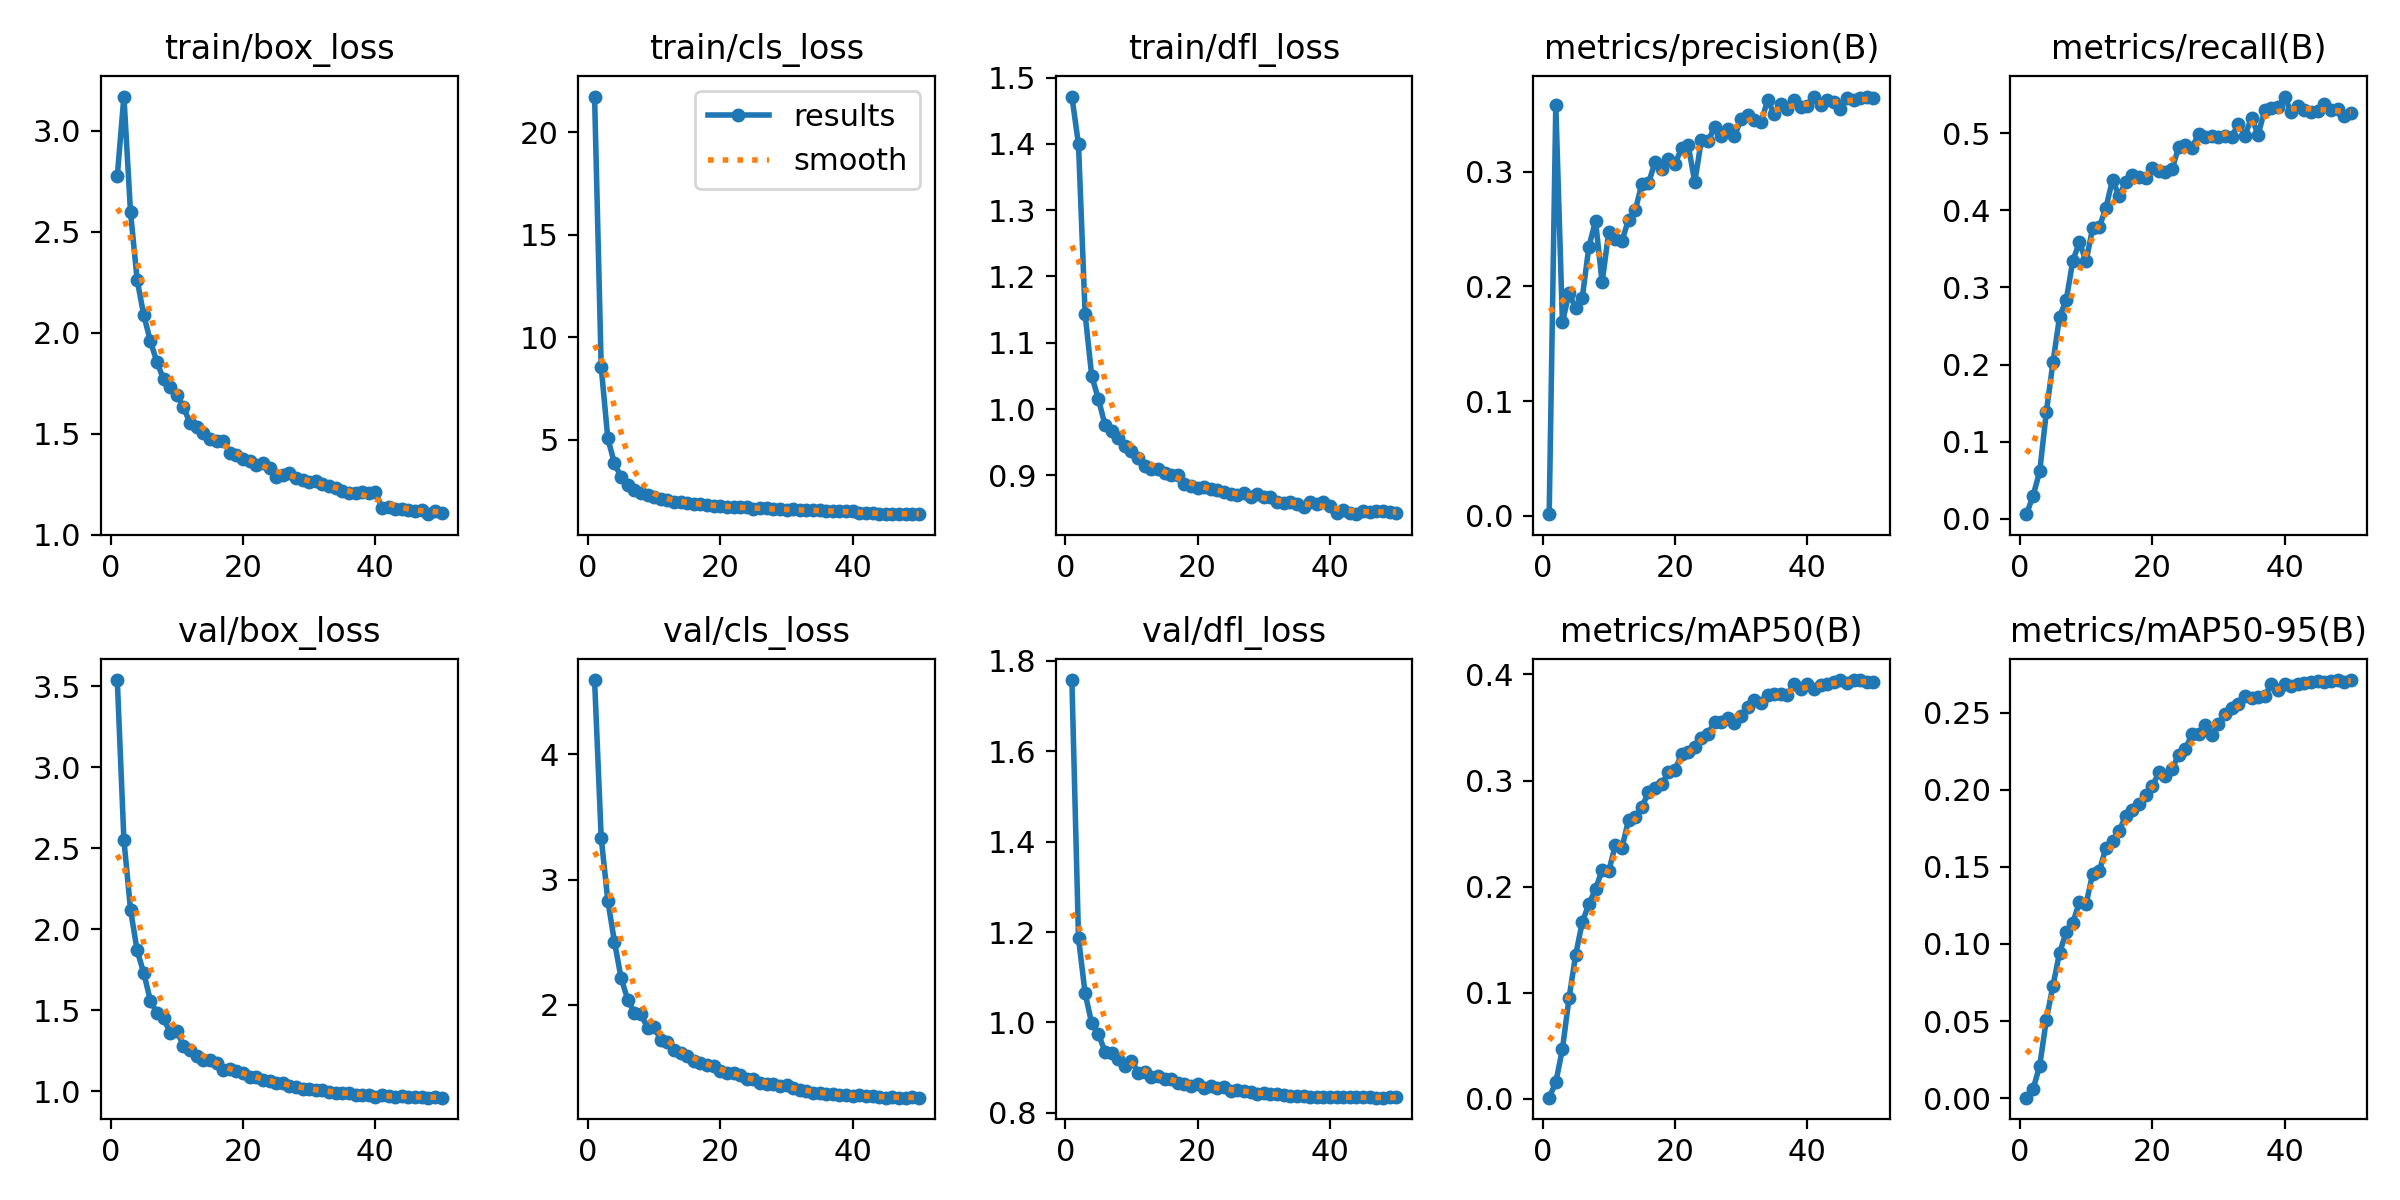

Source data for this figure (header and first rows):
epoch, time, train/box_loss, train/cls_loss, train/dfl_loss, metrics/precision(B), metrics/recall(B), metrics/mAP50(B), metrics/mAP50-95(B), val/box_loss, val/cls_loss, val/dfl_loss, lr/pg0, lr/pg1, lr/pg2
1, 163.1, 2.775, 21.73, 1.471, 0.00143, 0.00609, 0.00094, 0.00029, 3.538, 4.592, 1.757, 0.0002082, 0.0002082, 0.0002082
2, 321.4, 3.169, 8.551, 1.399, 0.3583, 0.03002, 0.01544, 0.00588, 2.552, 3.334, 1.187, 0.0004161, 0.0004161, 0.0004161
3, 479, 2.597, 5.062, 1.143, 0.1686, 0.06164, 0.04672, 0.02099, 2.121, 2.832, 1.064, 0.0006224, 0.0006224, 0.0006224
4, 634.6, 2.261, 3.854, 1.05, 0.1944, 0.1384, 0.09481, 0.05089, 1.869, 2.504, 0.9979, 0.0006195, 0.0006195, 0.0006195
5, 791.6, 2.087, 3.175, 1.015, 0.1808, 0.2028, 0.1356, 0.07294, 1.73, 2.217, 0.9749, 0.0006153, 0.0006153, 0.0006153
6, 947.3, 1.959, 2.801, 0.9761, 0.1901, 0.2622, 0.1664, 0.09427, 1.56, 2.043, 0.9355, 0.0006099, 0.0006099, 0.0006099
7, 1104, 1.853, 2.545, 0.9669, 0.2347, 0.2835, 0.1837, 0.1075, 1.481, 1.938, 0.932, 0.0006033, 0.0006033, 0.0006033
8, 1260, 1.769, 2.386, 0.9561, 0.257, 0.3344, 0.1974, 0.1138, 1.45, 1.927, 0.9181, 0.0005956, 0.0005956, 0.0005956
9, 1417, 1.729, 2.31, 0.9444, 0.2036, 0.3586, 0.2158, 0.1271, 1.361, 1.816, 0.9034, 0.0005867, 0.0005867, 0.0005867
10, 1573, 1.69, 2.227, 0.9369, 0.2474, 0.3337, 0.2145, 0.1257, 1.375, 1.826, 0.9148, 0.0005768, 0.0005768, 0.0005768
11, 1730, 1.631, 2.134, 0.9264, 0.2417, 0.377, 0.2393, 0.1457, 1.282, 1.717, 0.8893, 0.0005659, 0.0005659, 0.0005659
12, 1887, 1.551, 2.042, 0.9144, 0.24, 0.378, 0.2368, 0.1473, 1.256, 1.702, 0.8908, 0.000554, 0.000554, 0.000554
13, 2044, 1.534, 1.983, 0.9102, 0.2582, 0.4031, 0.263, 0.1622, 1.22, 1.644, 0.8804, 0.0005412, 0.0005412, 0.0005412
14, 2201, 1.505, 1.946, 0.9102, 0.2664, 0.4395, 0.2659, 0.1665, 1.196, 1.613, 0.8817, 0.0005274, 0.0005274, 0.0005274
15, 2358, 1.474, 1.913, 0.9038, 0.2894, 0.4182, 0.275, 0.1732, 1.192, 1.592, 0.8743, 0.0005128, 0.0005128, 0.0005128
16, 2515, 1.462, 1.887, 0.8999, 0.2898, 0.4372, 0.2888, 0.1832, 1.175, 1.55, 0.8747, 0.0004975, 0.0004975, 0.0004975
17, 2671, 1.465, 1.87, 0.9006, 0.3085, 0.4458, 0.2926, 0.1871, 1.131, 1.54, 0.8671, 0.0004814, 0.0004814, 0.0004814
18, 2827, 1.405, 1.815, 0.8865, 0.3025, 0.4435, 0.2962, 0.191, 1.135, 1.521, 0.8634, 0.0004647, 0.0004647, 0.0004647
19, 2985, 1.395, 1.767, 0.8844, 0.3115, 0.4414, 0.3079, 0.1968, 1.127, 1.514, 0.859, 0.0004474, 0.0004474, 0.0004474
20, 3142, 1.376, 1.768, 0.8809, 0.3065, 0.4543, 0.31, 0.2022, 1.11, 1.476, 0.8635, 0.0004295, 0.0004295, 0.0004295
21, 3300, 1.364, 1.734, 0.8828, 0.3206, 0.4506, 0.3247, 0.2112, 1.089, 1.46, 0.8552, 0.0004112, 0.0004112, 0.0004112
22, 3456, 1.346, 1.707, 0.8792, 0.3233, 0.449, 0.327, 0.2089, 1.089, 1.46, 0.8586, 0.0003926, 0.0003926, 0.0003926
23, 3613, 1.354, 1.711, 0.8777, 0.2911, 0.4531, 0.3316, 0.2135, 1.068, 1.439, 0.8543, 0.0003736, 0.0003736, 0.0003736
24, 3769, 1.328, 1.704, 0.8749, 0.3277, 0.4819, 0.3405, 0.2228, 1.065, 1.406, 0.8567, 0.0003544, 0.0003544, 0.0003544
25, 3926, 1.287, 1.641, 0.8712, 0.3268, 0.4847, 0.3438, 0.2264, 1.054, 1.407, 0.8493, 0.0003351, 0.0003351, 0.0003351
26, 4082, 1.296, 1.66, 0.87, 0.3389, 0.481, 0.3551, 0.2359, 1.054, 1.378, 0.8498, 0.0003156, 0.0003156, 0.0003156
27, 4238, 1.304, 1.661, 0.8727, 0.3311, 0.4986, 0.3552, 0.2362, 1.035, 1.37, 0.8478, 0.0002962, 0.0002962, 0.0002962
28, 4395, 1.279, 1.602, 0.8667, 0.3369, 0.4945, 0.3585, 0.2422, 1.026, 1.365, 0.8457, 0.0002768, 0.0002768, 0.0002768
29, 4552, 1.273, 1.603, 0.8712, 0.3309, 0.4961, 0.3539, 0.2357, 1.015, 1.357, 0.842, 0.0002577, 0.0002577, 0.0002577
30, 4709, 1.262, 1.586, 0.8673, 0.3464, 0.4949, 0.3604, 0.2427, 1.013, 1.358, 0.8434, 0.0002387, 0.0002387, 0.0002387
31, 4865, 1.268, 1.601, 0.8668, 0.3498, 0.4963, 0.3691, 0.2494, 1.008, 1.335, 0.8408, 0.00022, 0.00022, 0.00022
32, 5022, 1.252, 1.586, 0.8592, 0.3453, 0.4953, 0.376, 0.2531, 1.006, 1.322, 0.8407, 0.0002017, 0.0002017, 0.0002017
33, 5178, 1.239, 1.554, 0.858, 0.343, 0.5113, 0.3731, 0.2557, 0.9984, 1.316, 0.8385, 0.0001839, 0.0001839, 0.0001839
34, 5335, 1.233, 1.552, 0.8594, 0.3624, 0.4967, 0.3805, 0.2605, 0.9918, 1.298, 0.8377, 0.0001666, 0.0001666, 0.0001666
35, 5492, 1.215, 1.553, 0.8564, 0.3506, 0.5197, 0.3819, 0.2597, 0.9874, 1.297, 0.8381, 0.0001499, 0.0001499, 0.0001499
36, 5649, 1.208, 1.525, 0.8524, 0.3587, 0.498, 0.3814, 0.2603, 0.99, 1.288, 0.8376, 0.0001338, 0.0001338, 0.0001338
37, 5806, 1.206, 1.534, 0.8603, 0.3548, 0.5298, 0.3803, 0.2607, 0.9792, 1.29, 0.8359, 0.0001184, 0.0001184, 0.0001184
38, 5963, 1.21, 1.516, 0.8567, 0.3621, 0.5325, 0.3911, 0.2687, 0.9807, 1.28, 0.8351, 0.0001038, 0.0001038, 0.0001038
39, 6119, 1.208, 1.527, 0.8599, 0.3569, 0.5333, 0.386, 0.2648, 0.9762, 1.28, 0.8353, 9.01003e-05, 9.01003e-05, 9.01003e-05
40, 6276, 1.213, 1.52, 0.8535, 0.3573, 0.5473, 0.391, 0.2684, 0.966, 1.275, 0.8354, 7.72475e-05, 7.72475e-05, 7.72475e-05
41, 6439, 1.131, 1.411, 0.8438, 0.3656, 0.5269, 0.3867, 0.267, 0.9768, 1.284, 0.8361, 6.53354e-05, 6.53354e-05, 6.53354e-05
42, 6595, 1.138, 1.415, 0.848, 0.3578, 0.5351, 0.3904, 0.2687, 0.9713, 1.274, 0.8347, 5.4411e-05, 5.4411e-05, 5.4411e-05
43, 6749, 1.126, 1.415, 0.8434, 0.3628, 0.5304, 0.3915, 0.2691, 0.968, 1.27, 0.8349, 4.45176e-05, 4.45176e-05, 4.45176e-05
44, 6904, 1.127, 1.398, 0.8415, 0.3606, 0.5275, 0.3932, 0.27, 0.9698, 1.265, 0.834, 3.56941e-05, 3.56941e-05, 3.56941e-05
45, 7058, 1.122, 1.382, 0.8461, 0.3546, 0.5291, 0.3945, 0.2708, 0.9666, 1.26, 0.8341, 2.79754e-05, 2.79754e-05, 2.79754e-05
46, 7214, 1.117, 1.394, 0.8442, 0.364, 0.5382, 0.3918, 0.2696, 0.9658, 1.265, 0.8344, 2.13919e-05, 2.13919e-05, 2.13919e-05
47, 7369, 1.122, 1.386, 0.8461, 0.3628, 0.5295, 0.3944, 0.2707, 0.9636, 1.261, 0.8336, 1.59696e-05, 1.59696e-05, 1.59696e-05
48, 7524, 1.101, 1.384, 0.847, 0.3642, 0.5306, 0.3947, 0.2711, 0.9618, 1.26, 0.8338, 1.17299e-05, 1.17299e-05, 1.17299e-05
49, 7679, 1.119, 1.39, 0.8442, 0.3649, 0.5223, 0.3928, 0.2701, 0.9635, 1.262, 0.8341, 8.68951e-06, 8.68951e-06, 8.68951e-06
50, 7833, 1.105, 1.372, 0.8432, 0.3641, 0.5258, 0.3927, 0.2708, 0.9611, 1.26, 0.8342, 6.86048e-06, 6.86048e-06, 6.86048e-06
